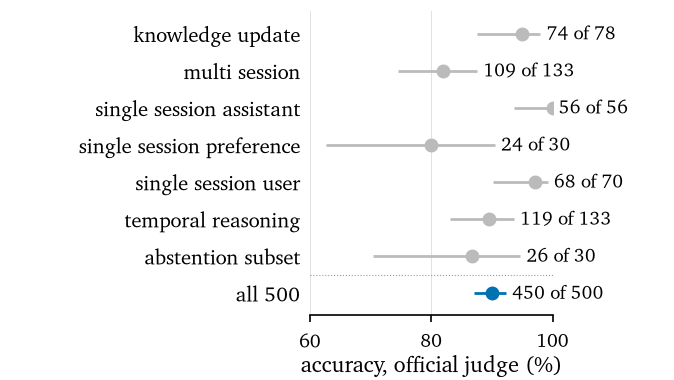

Source data for this figure (header and first rows):
type, correct, n, acc, lo95, hi95
knowledge update, 74, 78, 94.87, 87.54, 97.99
multi session, 109, 133, 81.95, 74.55, 87.56
single session assistant, 56, 56, 100, 93.58, 100
single session preference, 24, 30, 80.00, 62.69, 90.50
single session user, 68, 70, 97.14, 90.17, 99.21
temporal reasoning, 119, 133, 89.47, 83.11, 93.63
abstention subset, 26, 30, 86.67, 70.32, 94.69
all 500, 450, 500, 90.00, 87.06, 92.33
